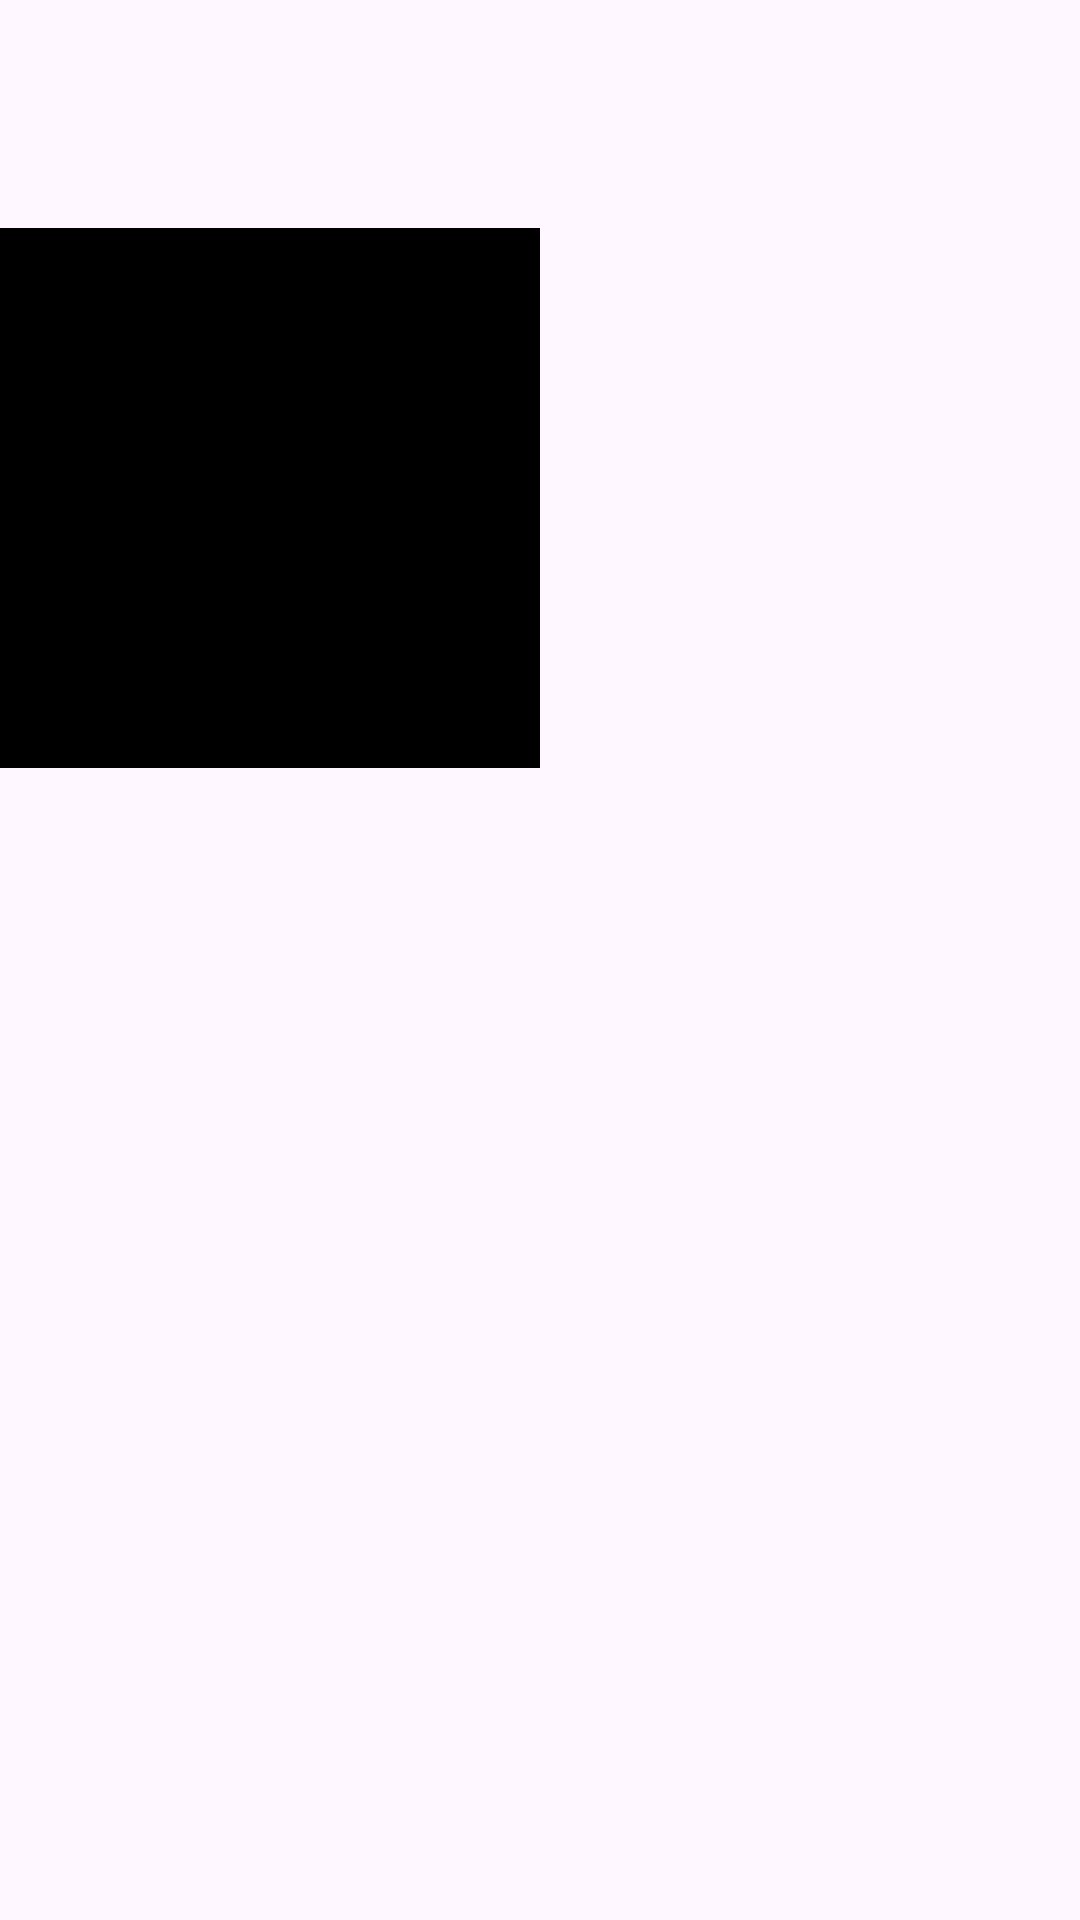

Here is an Android app screen rendered from its layout file. Give the layout XML and the strings, colors and styles it references.
<!-- AndroidManifest.xml: application theme Theme.All_lab -->
<!-- res/layout/activity_lab3_3.xml -->
<?xml version="1.0" encoding="utf-8"?>
<androidx.constraintlayout.widget.ConstraintLayout xmlns:android="http://schemas.android.com/apk/res/android"
    xmlns:app="http://schemas.android.com/apk/res-auto"
    xmlns:tools="http://schemas.android.com/tools"
    android:layout_width="match_parent"
    android:layout_height="match_parent"
    tools:context=".Lab3.Bai3">
<androidx.constraintlayout.widget.Guideline
    android:id="@+id/lineH"
    android:layout_width="wrap_content"
    android:layout_height="wrap_content"
    android:orientation="horizontal"
    app:layout_constraintGuide_percent="0.5"/>
    <androidx.constraintlayout.widget.Guideline
        android:id="@+id/lineV"
        android:layout_width="wrap_content"
        android:layout_height="wrap_content"
        android:orientation="vertical"
        app:layout_constraintGuide_percent="0.5"/>

    <TextView
        android:layout_width="180dp"
        android:layout_height="180dp"
        android:layout_marginTop="76dp"
        android:background="@color/black"
        app:layout_constraintTop_toTopOf="parent"
        tools:layout_editor_absoluteX="44dp" />
</androidx.constraintlayout.widget.ConstraintLayout>
<!-- resources referenced by this layout -->
<resources>
  <style name="Theme.All_lab" parent="Base.Theme.All_lab" />
  <style name="Base.Theme.All_lab" parent="Theme.Material3.DayNight.NoActionBar">
          
          
      </style>
  <!-- not gathered from this repository: default colours our renderer supplied (Android Studio template values) -->
  <color name="black">#FF000000</color>
</resources>
